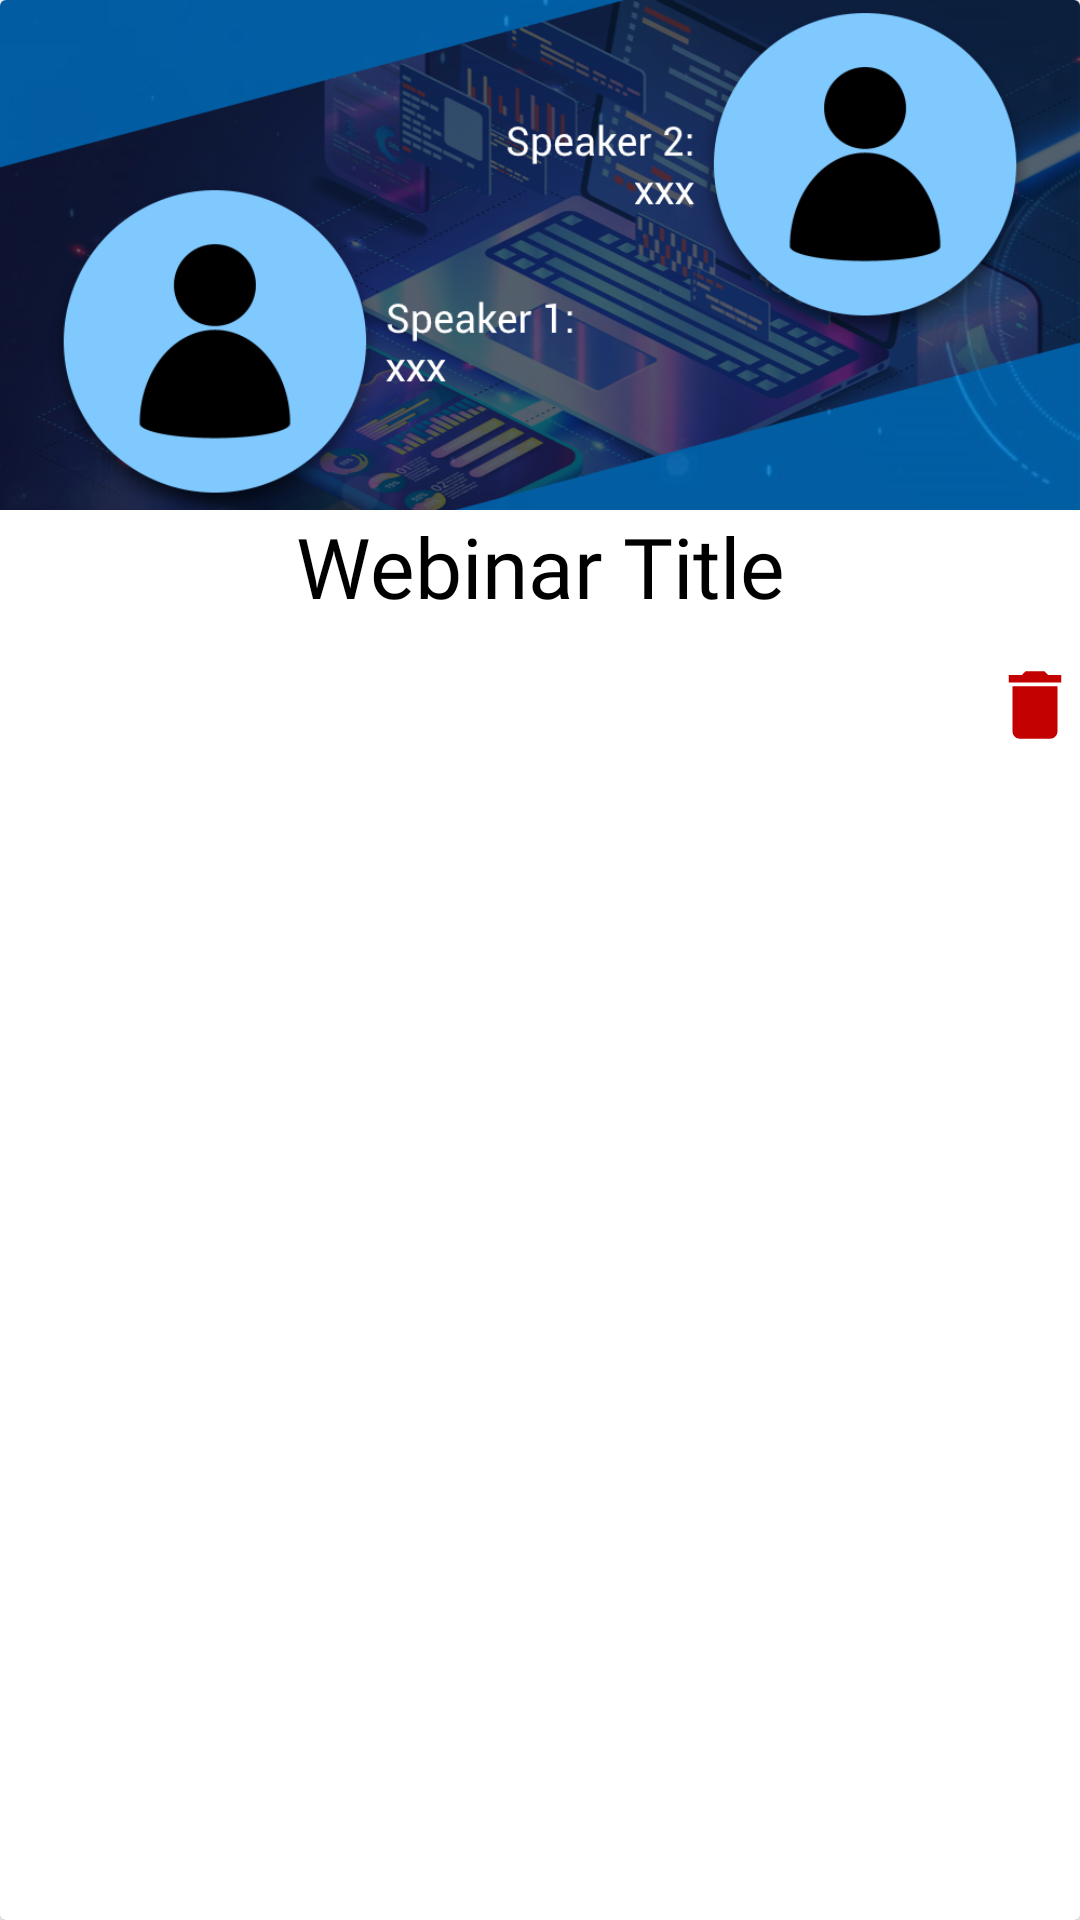

The Android layout XML behind this screen, and the referenced resources:
<!-- AndroidManifest.xml: application theme Theme.WeMeet -->
<!-- res/layout/user_webinar_record.xml -->
<?xml version="1.0" encoding="utf-8"?>
<androidx.cardview.widget.CardView xmlns:android="http://schemas.android.com/apk/res/android"
    xmlns:app="http://schemas.android.com/apk/res-auto"
    android:layout_width="match_parent"
    android:layout_height="wrap_content"
    xmlns:card_view="http://schemas.android.com/tools"
    android:orientation="vertical"
    android:background="@drawable/forcardview"
    style="@android:style/Widget.Holo.Button.Borderless"
    card_view:cardCornerRadius="6dp"
    card_view:cardElevation="3dp"
    card_view:cardUseCompatPadding="true">

    <LinearLayout
        android:layout_width="match_parent"
        android:layout_height="match_parent"
        android:orientation="vertical"
        android:elevation="3dp">


        <ImageView
            android:id="@+id/webinarPamphletView"
            android:layout_width="wrap_content"
            android:layout_height="170dp"
            android:layout_weight="0"
            android:scaleType="centerCrop"
            app:srcCompat="@drawable/placeholder" />

        <TextView
            android:id="@+id/webinarTitle"
            android:layout_width="match_parent"
            android:layout_height="wrap_content"
            android:fontFamily="@font/playfairdisplayregular"
            android:text="Webinar Title"
            android:height="50dp"
            android:textAlignment="center"
            android:textColor="@color/black"
            android:textSize="28dp" />

        <ImageView
            android:layout_width="30dp"
            android:layout_height="30dp"
            android:src="@drawable/ic_baseline_delete_24"
            android:layout_gravity="right"
            android:id="@+id/deleteBtn"
            />
    </LinearLayout>

</androidx.cardview.widget.CardView>
<!-- resources referenced by this layout -->
<resources>
  <color name="black">#FF000000</color>
  <!-- drawable forcardview (drawable) -->
  <?xml version="1.0" encoding="utf-8"?>
  <selector xmlns:android="http://schemas.android.com/apk/res/android">
      <item>
          <layer-list>
              <item>
                  <shape>
                      <solid android:color="@color/white"/>
                      <corners android:radius="10dp" />
                      <stroke android:width="4dp" android:color="@android:color/black" />
                  </shape>
              </item>
          </layer-list>
      </item>
  </selector>
  <!-- drawable ic_baseline_delete_24 (drawable) -->
  <vector android:height="24dp" android:tint="#C30100"
      android:viewportHeight="24" android:viewportWidth="24"
      android:width="24dp" xmlns:android="http://schemas.android.com/apk/res/android">
      <path android:fillColor="@android:color/white" android:pathData="M6,19c0,1.1 0.9,2 2,2h8c1.1,0 2,-0.9 2,-2V7H6v12zM19,4h-3.5l-1,-1h-5l-1,1H5v2h14V4z"/>
  </vector>
  <!-- drawable placeholder: png bitmap (drawable-v24, 539462 bytes) -->
  <style name="Theme.WeMeet" parent="Theme.MaterialComponents.DayNight.DarkActionBar">
          
          <item name="colorPrimary">@color/blue</item>
          <item name="colorPrimaryVariant">@color/blue</item>
          <item name="colorOnPrimary">@color/white</item>
          
          <item name="colorSecondary">@color/teal_200</item>
          <item name="colorSecondaryVariant">@color/teal_700</item>
          <item name="colorOnSecondary">@color/black</item>
          
          <item name="android:statusBarColor" tools:targetApi="l">?attr/colorPrimaryVariant</item>
          
      </style>
  <color name="white">#FFFFFFFF</color>
  <color name="blue">#52A1FF</color>
  <color name="teal_200">#FF03DAC5</color>
  <color name="teal_700">#FF018786</color>
</resources>
